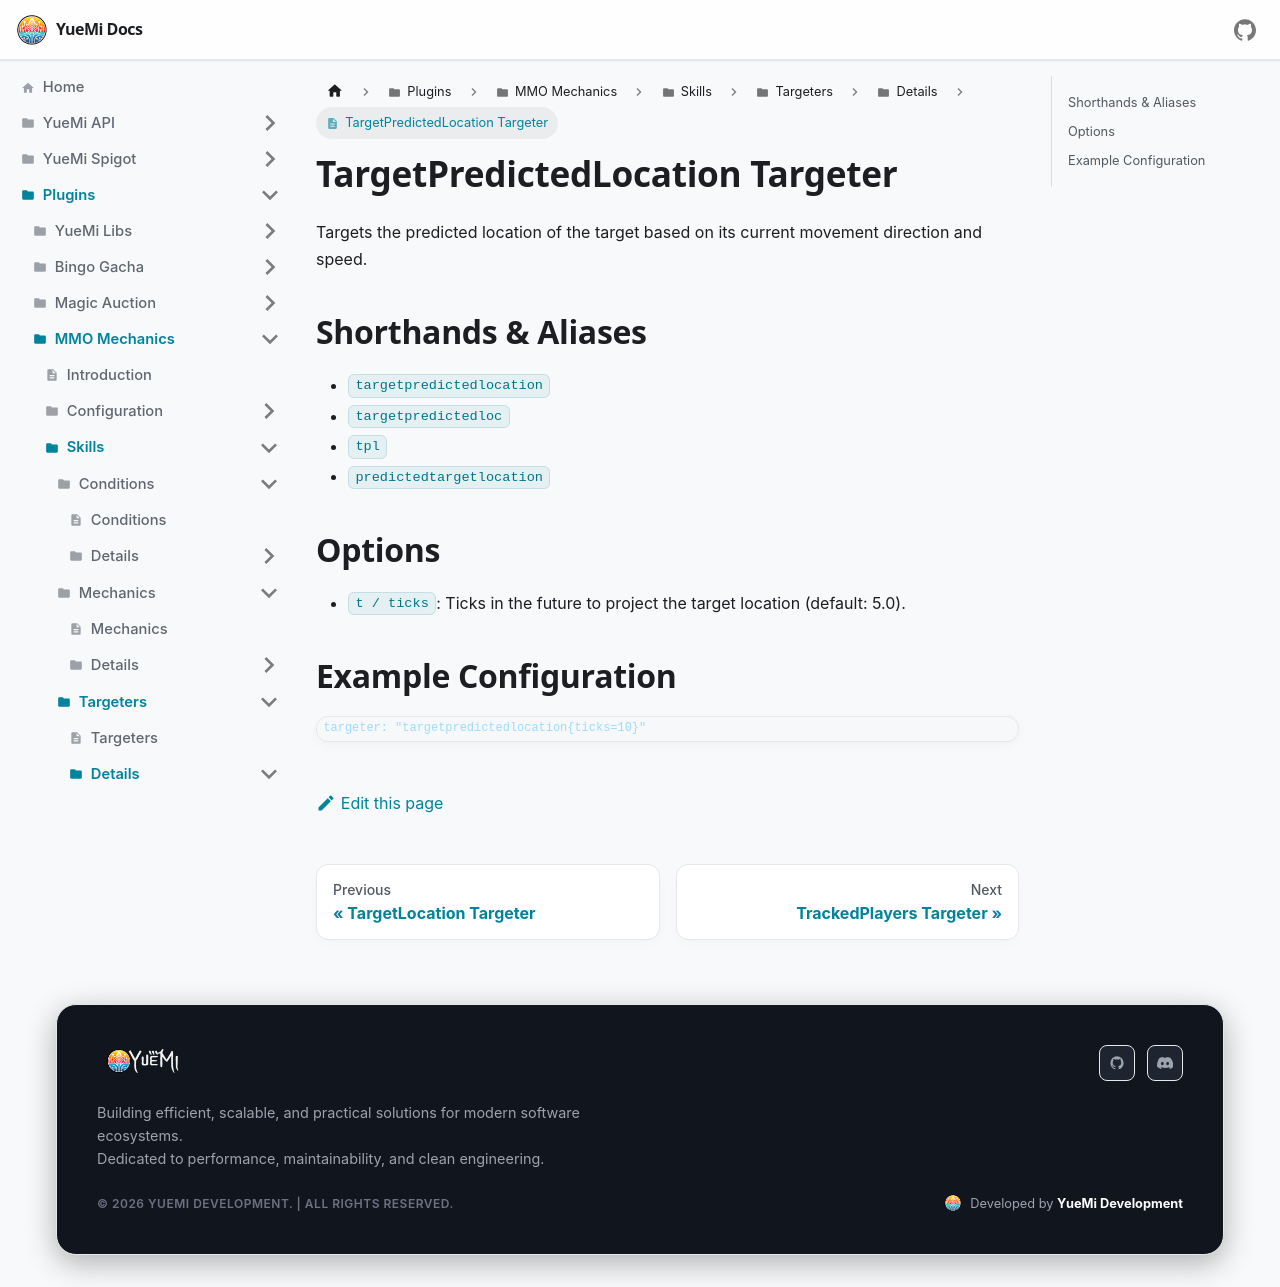

repository: YueMi-Development/YueMi-Docs · page: Plugins/MMO-Mechanics/skills/targeters/details/targetpredictedlocation/index.html · generator: docusaurus

# TargetPredictedLocation Targeter

Targets the predicted location of the target based on its current movement direction and speed.

## Shorthands & Aliases

- `targetpredictedlocation`
- `targetpredictedloc`
- `tpl`
- `predictedtargetlocation`

## Options

- `t / ticks`: Ticks in the future to project the target location (default: 5.0).

## Example Configuration

```json5
targeter: "targetpredictedlocation{ticks=10}"
```
